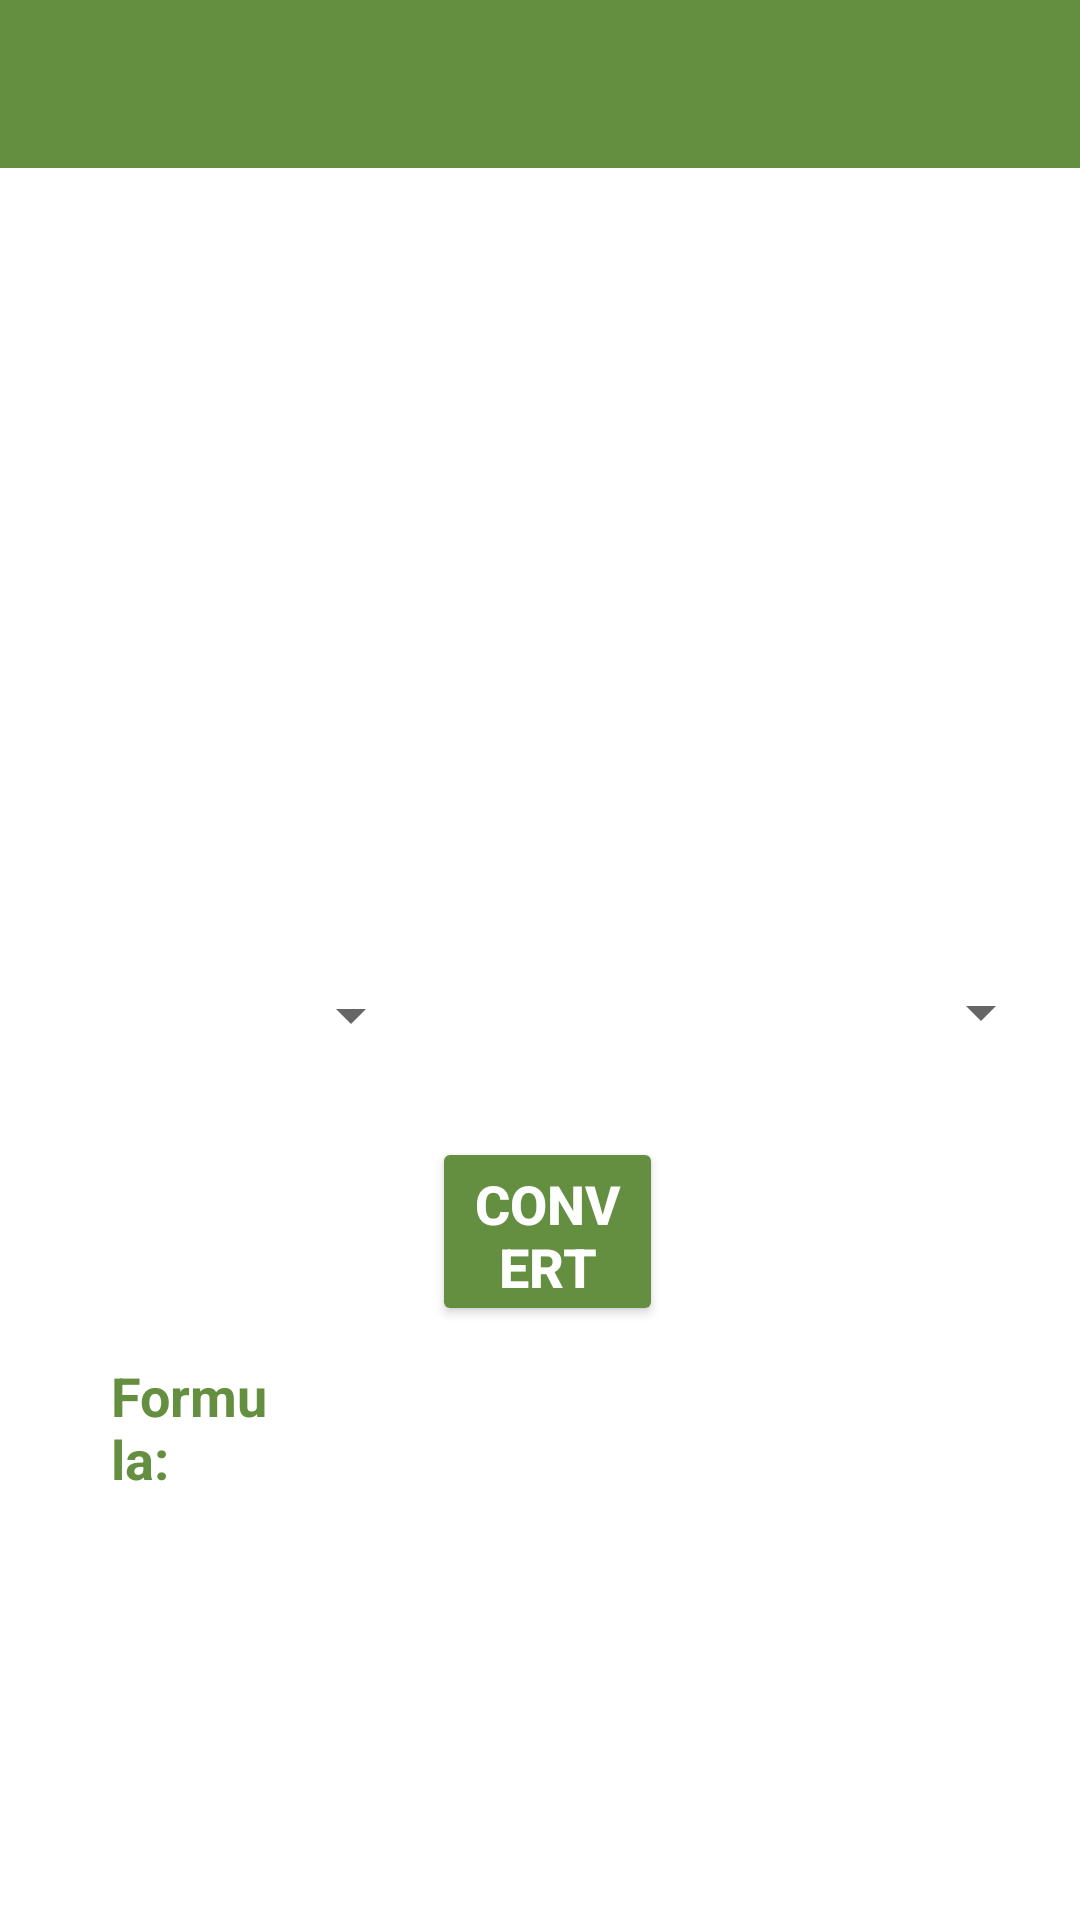

Here is an Android app screen rendered from its layout file. Give the layout XML and the strings, colors and styles it references.
<!-- AndroidManifest.xml: application theme Theme.Kalkyu -->
<!-- res/layout/activity_time_convert.xml -->
<?xml version="1.0" encoding="utf-8"?>
<RelativeLayout xmlns:android="http://schemas.android.com/apk/res/android"
    xmlns:app="http://schemas.android.com/apk/res-auto"
    xmlns:tools="http://schemas.android.com/tools"
    android:layout_width="match_parent"
    android:layout_height="match_parent"
    android:background="@color/white"
    tools:context=".TimeConvert">

    <androidx.appcompat.widget.Toolbar
        android:id="@+id/my_toolbar"
        android:layout_width="match_parent"
        android:layout_height="wrap_content"
        android:layout_alignParentStart="true"
        android:layout_alignParentTop="true"
        android:layout_marginStart="0dp"
        android:layout_marginTop="0dp"
        android:background="@color/bg_color"
        android:minHeight="?attr/actionBarSize"
        android:theme="?attr/actionBarTheme" />

    <TextView
        android:id="@+id/answer"
        android:layout_width="143dp"
        android:layout_height="64dp"
        android:layout_below="@+id/my_toolbar"
        android:layout_alignParentStart="true"
        android:layout_alignParentEnd="true"
        android:layout_marginStart="240dp"
        android:layout_marginTop="192dp"
        android:layout_marginEnd="28dp"
        android:autoSizeMaxTextSize="25sp"
        android:autoSizeMinTextSize="12sp"
        android:autoSizeTextType="uniform"
        android:background="@drawable/time_bg"
        android:padding="16dp"
        android:textAlignment="center"
        android:textColor="@color/white"
        app:layout_constraintBottom_toBottomOf="parent"
        app:layout_constraintEnd_toEndOf="parent"
        app:layout_constraintHorizontal_bias="0.873"
        app:layout_constraintStart_toStartOf="parent"
        app:layout_constraintTop_toTopOf="parent"
        app:layout_constraintVertical_bias="0.271" />

    <Spinner
        android:id="@+id/timeSpinner_1"
        android:layout_width="161dp"
        android:layout_height="45dp"
        android:layout_below="@+id/time"
        android:layout_alignParentStart="true"
        android:layout_alignParentEnd="true"
        android:layout_marginStart="28dp"
        android:layout_marginTop="4dp"
        android:layout_marginEnd="219dp"
        android:textAlignment="center"
        app:layout_constraintEnd_toEndOf="parent"
        app:layout_constraintHorizontal_bias="0.13"
        app:layout_constraintStart_toStartOf="parent"
        app:layout_constraintTop_toBottomOf="@+id/time" />

    <EditText
        android:id="@+id/time"
        android:layout_width="143dp"
        android:layout_height="64dp"
        android:layout_below="@+id/my_toolbar"
        android:layout_alignParentStart="true"
        android:layout_alignParentEnd="true"
        android:layout_marginStart="28dp"
        android:layout_marginTop="192dp"
        android:layout_marginEnd="241dp"
        android:background="@drawable/time_bg"
        android:padding="16dp"
        android:singleLine="true"
        android:textAlignment="center"
        android:textColor="@color/white"
        android:textSize="25sp"
        app:layout_constraintBottom_toBottomOf="parent"
        app:layout_constraintEnd_toEndOf="parent"
        app:layout_constraintHorizontal_bias="0.13"
        app:layout_constraintStart_toStartOf="parent"
        app:layout_constraintTop_toTopOf="parent"
        app:layout_constraintVertical_bias="0.271" />

    <Spinner
        android:id="@+id/timeSpinner_2"
        android:layout_width="161dp"
        android:layout_height="45dp"
        android:layout_below="@+id/answer"
        android:layout_alignParentStart="true"
        android:layout_alignParentEnd="true"
        android:layout_marginStart="241dp"
        android:layout_marginTop="3dp"
        android:layout_marginEnd="9dp"
        android:textAlignment="center"
        app:layout_constraintEnd_toEndOf="parent"
        app:layout_constraintHorizontal_bias="0.874"
        app:layout_constraintStart_toStartOf="parent"
        app:layout_constraintTop_toBottomOf="@+id/answer" />

    <TextView
        android:id="@+id/longAnswer"
        android:layout_width="wrap_content"
        android:layout_height="98dp"
        android:layout_below="@+id/convert_btn"
        android:layout_alignParentStart="true"
        android:layout_alignParentEnd="true"
        android:layout_marginStart="37dp"
        android:layout_marginTop="48dp"
        android:layout_marginEnd="37dp"
        android:autoSizeMaxTextSize="28sp"
        android:autoSizeMinTextSize="12sp"
        android:autoSizeTextType="uniform"
        android:background="@drawable/time_bg"
        android:padding="16dp"
        android:textAlignment="center"
        android:textColor="@color/time_longAnswer"
        app:layout_constraintBottom_toBottomOf="parent"
        app:layout_constraintEnd_toEndOf="parent"
        app:layout_constraintStart_toStartOf="parent"
        app:layout_constraintVertical_bias="0.611" />

    <TextView
        android:id="@+id/formula"
        android:layout_width="107dp"
        android:layout_height="wrap_content"
        android:layout_below="@+id/convert_btn"
        android:layout_alignParentStart="true"
        android:layout_alignParentEnd="true"
        android:layout_marginStart="37dp"
        android:layout_marginTop="11dp"
        android:layout_marginEnd="267dp"
        android:text="Formula:"
        android:textColor="@color/bg_color"
        android:textSize="18sp"
        android:textStyle="bold" />

    <Button
        android:id="@+id/convert_btn"
        android:layout_width="wrap_content"
        android:layout_height="63dp"
        android:layout_below="@+id/my_toolbar"
        android:layout_alignParentStart="true"
        android:layout_alignParentEnd="true"
        android:layout_marginStart="144dp"
        android:layout_marginTop="323dp"
        android:layout_marginEnd="139dp"
        android:backgroundTint="#648F40"
        android:text="CONVERT"
        android:textColor="@color/white"
        android:textSize="18sp"
        android:textStyle="bold"
        app:cornerRadius="25dp" />

    <TextView
        android:id="@+id/textView4"
        android:layout_width="46dp"
        android:layout_height="wrap_content"
        android:layout_below="@+id/my_toolbar"
        android:layout_alignParentStart="true"
        android:layout_alignParentEnd="true"
        android:layout_centerHorizontal="true"
        android:layout_marginStart="184dp"
        android:layout_marginTop="203dp"
        android:layout_marginEnd="181dp"
        android:text="="
        android:textAlignment="center"
        android:textColor="@color/black"
        android:textSize="34sp"
        android:textStyle="bold" />

</RelativeLayout>
<!-- resources referenced by this layout -->
<resources>
  <color name="bg_color">#648F40</color>
  <color name="black">#FF000000</color>
  <color name="white">#FFFFFFFF</color>
  <!-- drawable time_bg (drawable) -->
  <?xml version="1.0" encoding="utf-8"?>
  <shape xmlns:android="http://schemas.android.com/apk/res/android">
      <solid android:color="@color/bg_time" />
      <corners android:radius="20dp" />
  </shape>
  <style name="Theme.Kalkyu" parent="Theme.MaterialComponents.DayNight.DarkActionBar">
          
          <item name="colorPrimary">@color/purple_500</item>
          <item name="colorPrimaryVariant">@color/purple_700</item>
          <item name="colorOnPrimary">@color/white</item>
          
          <item name="colorSecondary">@color/teal_200</item>
          <item name="colorSecondaryVariant">@color/teal_700</item>
          <item name="colorOnSecondary">@color/black</item>
          
          <item name="android:statusBarColor" tools:targetApi="l">?attr/colorPrimaryVariant</item>
          
      </style>
  <color name="purple_500">#FF6200EE</color>
  <color name="purple_700">#FF3700B3</color>
  <color name="teal_200">#FF03DAC5</color>
  <color name="teal_700">#FF018786</color>
</resources>
